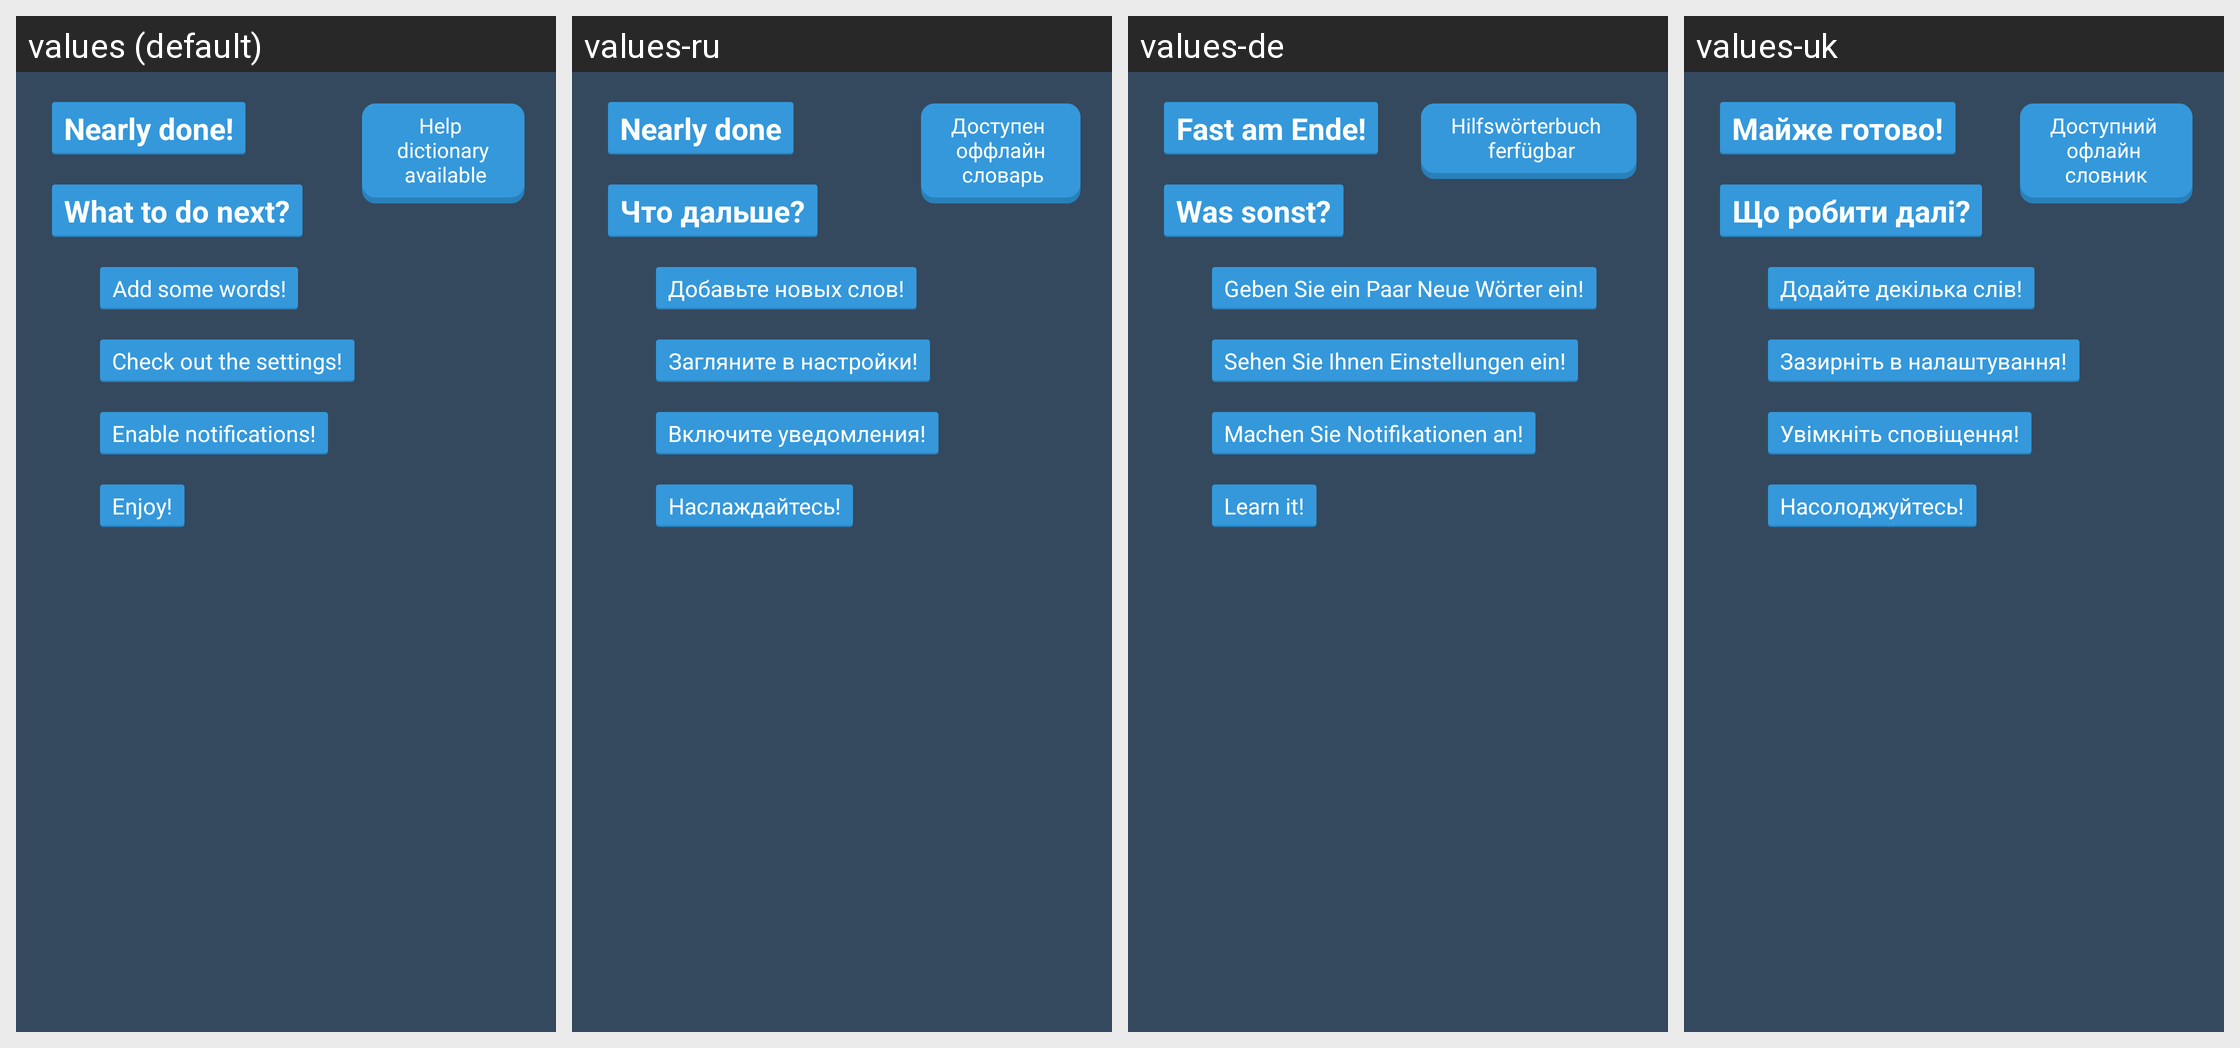

Strings drawn on this Android screen and how each of the app's shown locales translates them:
Android screen res/layout/fragment_intro3.xml rendered under 4 locales, left to right: values (default), values-ru, values-de, values-uk. Device: Nexus 5 (rendered at 1080×1920; each locale shown at half size, 540×960, under a caption strip naming it); theme Theme.BlueTheme.
Other locales in the repository, not shown: values-ua.
Strings drawn on this screen, with the default value and each locale's value (text and hints the layout hard-codes, and strings that could not be matched under every locale, appear in the picture but are not listed):

intro_nearly_done
  values: Nearly done!
  values-ru: Nearly done
  values-de: Fast am Ende!
  values-uk: Майже готово!

intro_what_next
  values: What to do next?
  values-ru: Что дальше?
  values-de: Was sonst?
  values-uk: Що робити далі?

intro_add_words
  values: Add some words!
  values-ru: Добавьте новых слов!
  values-de: Geben Sie ein Paar Neue Wörter ein!
  values-uk: Додайте декілька слів!

intro_check_settings
  values: Check out the settings!
  values-ru: Загляните в настройки!
  values-de: Sehen Sie Ihnen Einstellungen ein!
  values-uk: Зазирніть в налаштування!

intro_enable_notifications
  values: Enable notifications!
  values-ru: Включите уведомления!
  values-de: Machen Sie Notifikationen an!
  values-uk: Увімкніть сповіщення!

intro_enjoy
  values: Enjoy!
  values-ru: Наслаждайтесь!
  values-de: Learn it!
  values-uk: Насолоджуйтесь!

intro_get_help_dict
  values: Help 
       dictionary 
       available
  values-ru: Доступен 
       оффлайн 
       словарь
  values-de: Hilfswörterbuch 
       ferfügbar
  values-uk: Доступний 
      офлайн 
      словник
